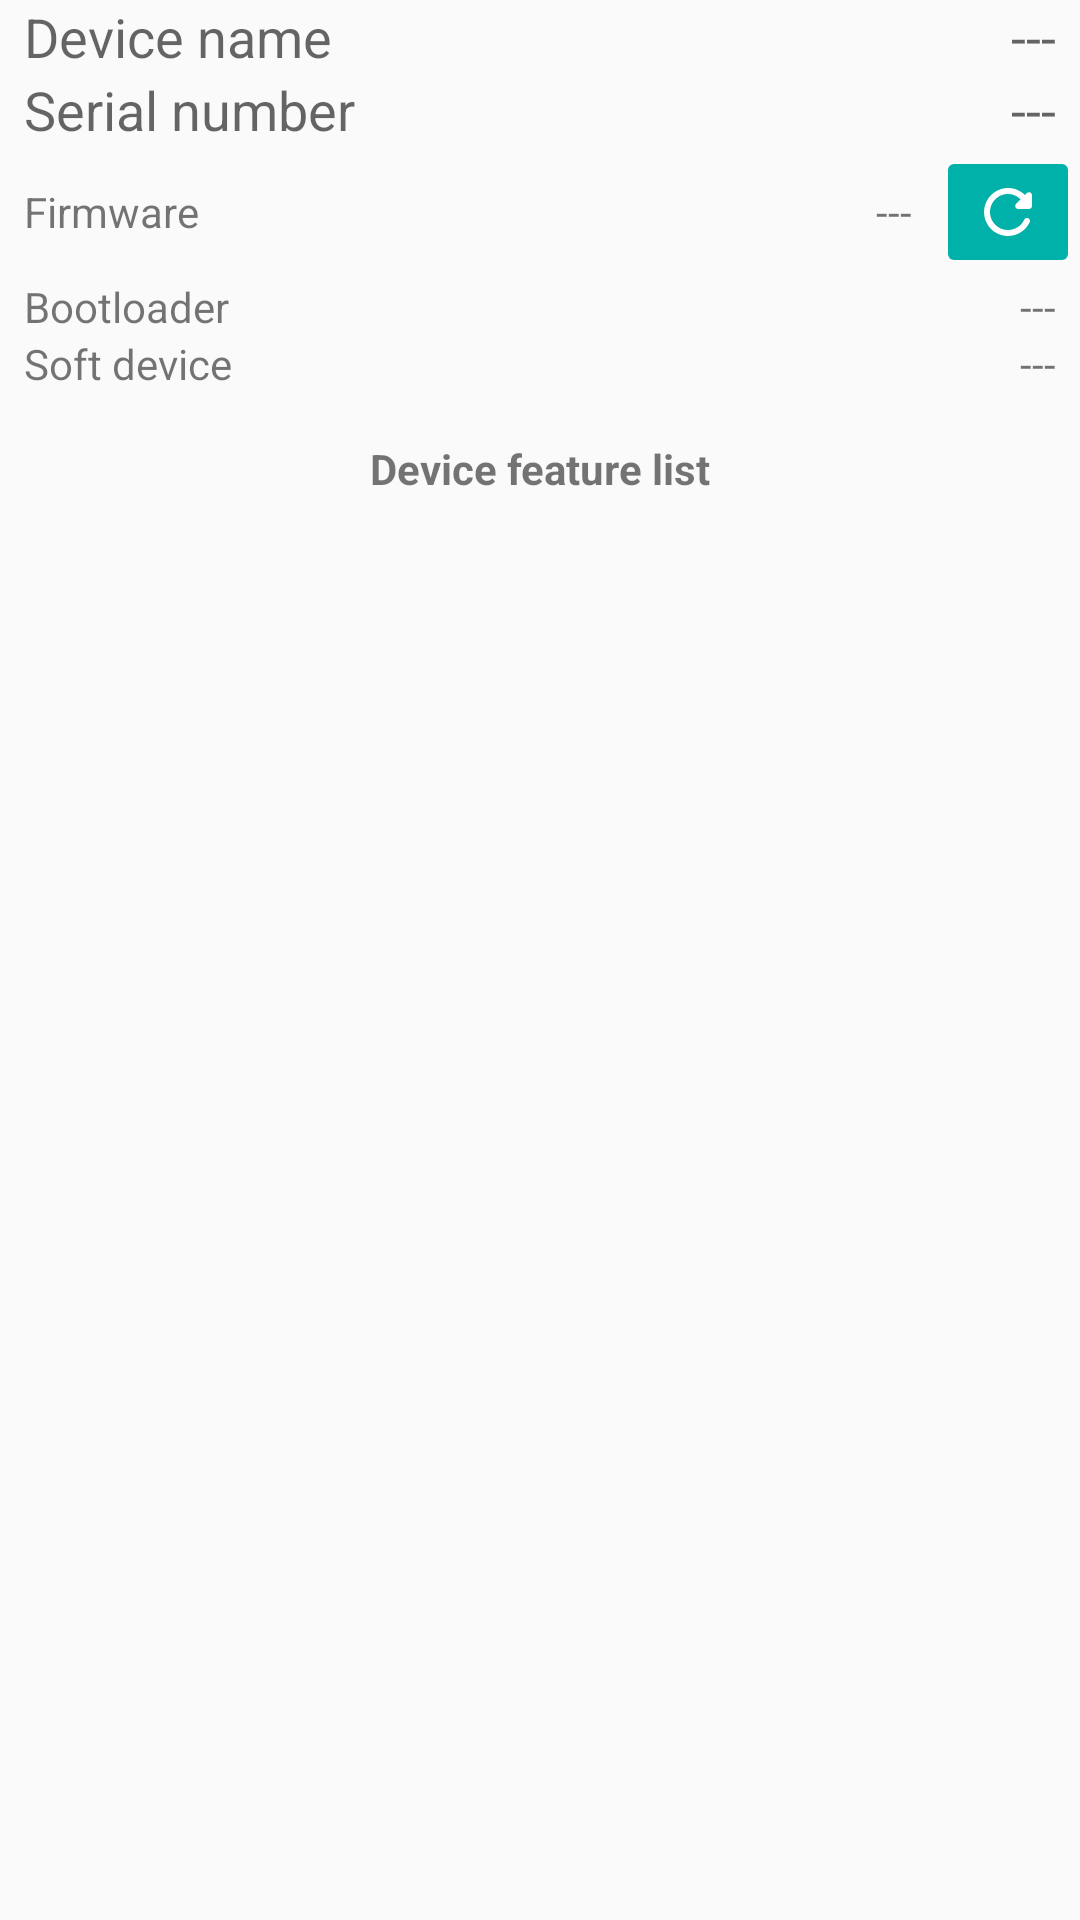

Layout XML and referenced resources for this Android screen:
<!-- AndroidManifest.xml: application theme AppTheme -->
<!-- res/layout/activity_obvious_device.xml -->
<?xml version="1.0" encoding="utf-8"?>
<androidx.constraintlayout.widget.ConstraintLayout
    xmlns:android="http://schemas.android.com/apk/res/android"
    xmlns:app="http://schemas.android.com/apk/res-auto"
    xmlns:tools="http://schemas.android.com/tools"
    android:layout_width="match_parent"
    android:layout_height="match_parent"
    tools:context="xyz.obvious.ocelotboilerplate.ObviousBoilerplateActivity">

    <TextView
        android:id="@+id/featuredevicenamelabel"
        android:layout_width="wrap_content"
        android:layout_height="wrap_content"
        android:layout_marginEnd="8dp"
        android:layout_marginStart="8dp"
        android:text="@string/obvious_label_devicename"
        android:textAppearance="?android:attr/textAppearanceMedium"
        app:layout_constraintTop_toTopOf="parent"
        app:layout_constraintStart_toStartOf="parent"
        />
    <TextView
        android:id="@+id/featuredevicename"
        android:layout_width="wrap_content"
        android:layout_height="wrap_content"
        android:layout_marginEnd="8dp"
        android:layout_marginStart="8dp"
        tools:text="Tingy52"
        android:text="@string/obvious_device_blank"
        android:textAppearance="?android:attr/textAppearanceMedium"
        app:layout_constraintTop_toTopOf="@+id/featuredevicenamelabel"
        app:layout_constraintEnd_toEndOf="parent"
        />

    <TextView
        android:id="@+id/featuredeviceseriallabel"
        android:layout_width="wrap_content"
        android:layout_height="wrap_content"
        android:layout_marginEnd="8dp"
        android:layout_marginStart="8dp"
        android:text="@string/obvious_label_deviceserial"
        android:textAppearance="?android:attr/textAppearanceMedium"
        app:layout_constraintTop_toBottomOf="@+id/featuredevicenamelabel"
        app:layout_constraintStart_toStartOf="parent"
        />
    <TextView
        android:id="@+id/featuredeviceserial"
        android:layout_width="wrap_content"
        android:layout_height="wrap_content"
        android:layout_marginEnd="8dp"
        android:layout_marginStart="8dp"
        tools:text="A1A1A1A1A1A1A1A1"
        android:text="@string/obvious_device_blank"
        android:textAppearance="?android:attr/textAppearanceMedium"
        app:layout_constraintTop_toTopOf="@+id/featuredeviceseriallabel"
        app:layout_constraintEnd_toEndOf="parent"
        />

    <TextView
        android:id="@+id/featuredevicefirmwarelabel"
        android:layout_width="wrap_content"
        android:layout_height="0dp"
        android:layout_marginEnd="8dp"
        android:layout_marginStart="8dp"
        android:gravity="center_vertical"
        android:text="@string/obvious_label_devicefirmware"
        app:layout_constraintTop_toTopOf="@+id/featuredevicefirmwarelayout"
        app:layout_constraintBottom_toBottomOf="@+id/featuredevicefirmwarelayout"
        app:layout_constraintStart_toStartOf="parent"
        />

    <androidx.appcompat.widget.LinearLayoutCompat
        android:id="@+id/featuredevicefirmwarelayout"
        android:layout_width="wrap_content"
        android:layout_height="wrap_content"
        android:orientation="horizontal"
        app:layout_constraintTop_toBottomOf="@+id/featuredeviceserial"
        app:layout_constraintEnd_toEndOf="parent"
        >
        <TextView
            android:id="@+id/featuredevicefirmware"
            android:layout_width="0dp"
            android:layout_height="wrap_content"
            android:layout_gravity="center_vertical"
            android:layout_marginEnd="8dp"
            android:layout_marginStart="8dp"
            android:layout_weight="0.85"
            tools:text="1.2.3"
            android:text="@string/obvious_device_blank"
            />

        <ImageButton
            android:id="@+id/featuredevicefirmwarecheck"
            android:layout_width="0dp"
            android:layout_height="wrap_content"
            android:layout_weight="0.15"
            app:srcCompat="@drawable/ic_refresh_24px" />

    </androidx.appcompat.widget.LinearLayoutCompat>

    <TextView
        android:id="@+id/featuredevicebootlabel"
        android:layout_width="wrap_content"
        android:layout_height="wrap_content"
        android:layout_marginEnd="8dp"
        android:layout_marginStart="8dp"
        android:text="@string/obvious_label_deviceboot"
        app:layout_constraintTop_toBottomOf="@+id/featuredevicefirmwarelayout"
        app:layout_constraintStart_toStartOf="parent"
        />

    <TextView
        android:id="@+id/featuredeviceboot"
        android:layout_width="wrap_content"
        android:layout_height="wrap_content"
        android:layout_marginEnd="8dp"
        android:layout_marginStart="8dp"
        tools:text="4.5.6"
        android:text="@string/obvious_device_blank"
        app:layout_constraintTop_toBottomOf="@+id/featuredevicefirmwarelayout"
        app:layout_constraintEnd_toEndOf="parent"
        />

    <TextView
        android:id="@+id/featuredevicesoftlabel"
        android:layout_width="wrap_content"
        android:layout_height="wrap_content"
        android:layout_marginEnd="8dp"
        android:layout_marginStart="8dp"
        android:text="@string/obvious_label_devicesoftdevice"
        app:layout_constraintTop_toBottomOf="@+id/featuredevicebootlabel"
        app:layout_constraintStart_toStartOf="parent"
        />

    <TextView
        android:id="@+id/featuredevicesoft"
        android:layout_width="wrap_content"
        android:layout_height="wrap_content"
        android:layout_marginEnd="8dp"
        android:layout_marginStart="8dp"
        tools:text="7.8.9"
        android:text="@string/obvious_device_blank"
        app:layout_constraintTop_toBottomOf="@+id/featuredeviceboot"
        app:layout_constraintEnd_toEndOf="parent"
        />

    <ListView
        android:id="@+id/featurelist"
        android:layout_width="match_parent"
        android:layout_height="0dp"
        android:layout_marginEnd="8dp"
        android:layout_marginStart="8dp"
        android:layout_marginTop="8dp"
        app:layout_constraintEnd_toEndOf="parent"
        app:layout_constraintStart_toStartOf="parent"
        app:layout_constraintBottom_toBottomOf="parent"
        app:layout_constraintTop_toBottomOf="@+id/featureLabel"/>

    <TextView
        android:id="@+id/featureLabel"
        android:layout_width="wrap_content"
        android:layout_height="wrap_content"
        android:layout_marginTop="16dp"
        android:layout_marginStart="8dp"
        android:layout_marginEnd="8dp"
        android:text="@string/obvious_label_featurelist"
        android:textStyle="bold"
        app:layout_constraintTop_toBottomOf="@+id/featuredevicesoftlabel"
        app:layout_constraintBottom_toTopOf="@id/featurelist"
        app:layout_constraintEnd_toEndOf="parent"
        app:layout_constraintStart_toStartOf="parent"
        />

</androidx.constraintlayout.widget.ConstraintLayout>
<!-- resources referenced by this layout -->
<resources>
  <!-- drawable ic_refresh_24px (drawable) -->
  <vector xmlns:android="http://schemas.android.com/apk/res/android"
      android:width="24dp"
      android:height="24dp"
      android:viewportWidth="24"
      android:viewportHeight="24">
    <path
        android:fillColor="@color/cardview_light_background"
        android:pathData="M17.65,6.35c-1.63,-1.63 -3.94,-2.57 -6.48,-2.31 -3.67,0.37 -6.69,3.35 -7.1,7.02C3.52,15.91 7.27,20 12,20c3.19,0 5.93,-1.87 7.21,-4.56 0.32,-0.67 -0.16,-1.44 -0.9,-1.44 -0.37,0 -0.72,0.2 -0.88,0.53 -1.13,2.43 -3.84,3.97 -6.8,3.31 -2.22,-0.49 -4.01,-2.3 -4.48,-4.52C5.31,9.44 8.26,6 12,6c1.66,0 3.14,0.69 4.22,1.78l-1.51,1.51c-0.63,0.63 -0.19,1.71 0.7,1.71H19c0.55,0 1,-0.45 1,-1V6.41c0,-0.89 -1.08,-1.34 -1.71,-0.71l-0.64,0.65z"/>
  </vector>
  <string name="obvious_device_blank">---</string>
  <string name="obvious_label_deviceboot">Bootloader</string>
  <string name="obvious_label_devicefirmware">Firmware</string>
  <string name="obvious_label_devicename">Device name</string>
  <string name="obvious_label_deviceserial">Serial number</string>
  <string name="obvious_label_devicesoftdevice">Soft device</string>
  <string name="obvious_label_featurelist">Device feature list</string>
  <style name="AppTheme" parent="Theme.AppCompat.Light.DarkActionBar">
          
          <item name="colorPrimary">@color/colorPrimary</item>
          <item name="colorPrimaryDark">@color/colorPrimary</item>
          <item name="colorAccent">@color/colorAccent</item>
          <item name="colorButtonNormal">@color/colorAccent</item>
      </style>
  <color name="colorPrimary">#323f4b</color>
  <color name="colorAccent">#00b1a9</color>
</resources>
